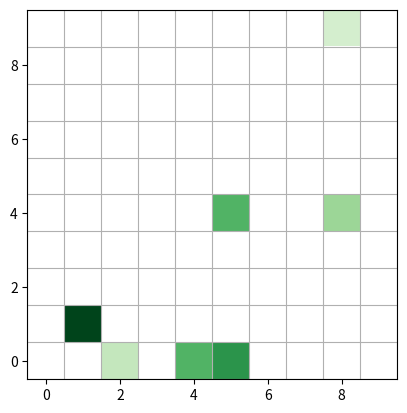

Here is the Python script that generated this plot:
# https://stackoverflow.com/questions/55517072/python-plotting-grid-based-on-values?noredirect=1&lq=1

import numpy as np
import matplotlib.pyplot as plt

nrows = 10
ncols = 10

Cellid = [2, 4 ,5, 11 ,45 ,48 ,98]
Cellval = [20, 45 ,55, 77,45 ,30 ,15]

data = np.zeros(nrows*ncols)
data[Cellid] = Cellval
data = np.ma.array(data.reshape((nrows, ncols)), mask=data==0)

fig, ax = plt.subplots()
ax.imshow(data, cmap="Greens", origin="lower", vmin=0)

# optionally add grid
ax.set_xticks(np.arange(ncols+1)-0.5, minor=True)
ax.set_yticks(np.arange(nrows+1)-0.5, minor=True)
ax.grid(which="minor")
ax.tick_params(which="minor", size=0)

plt.show()